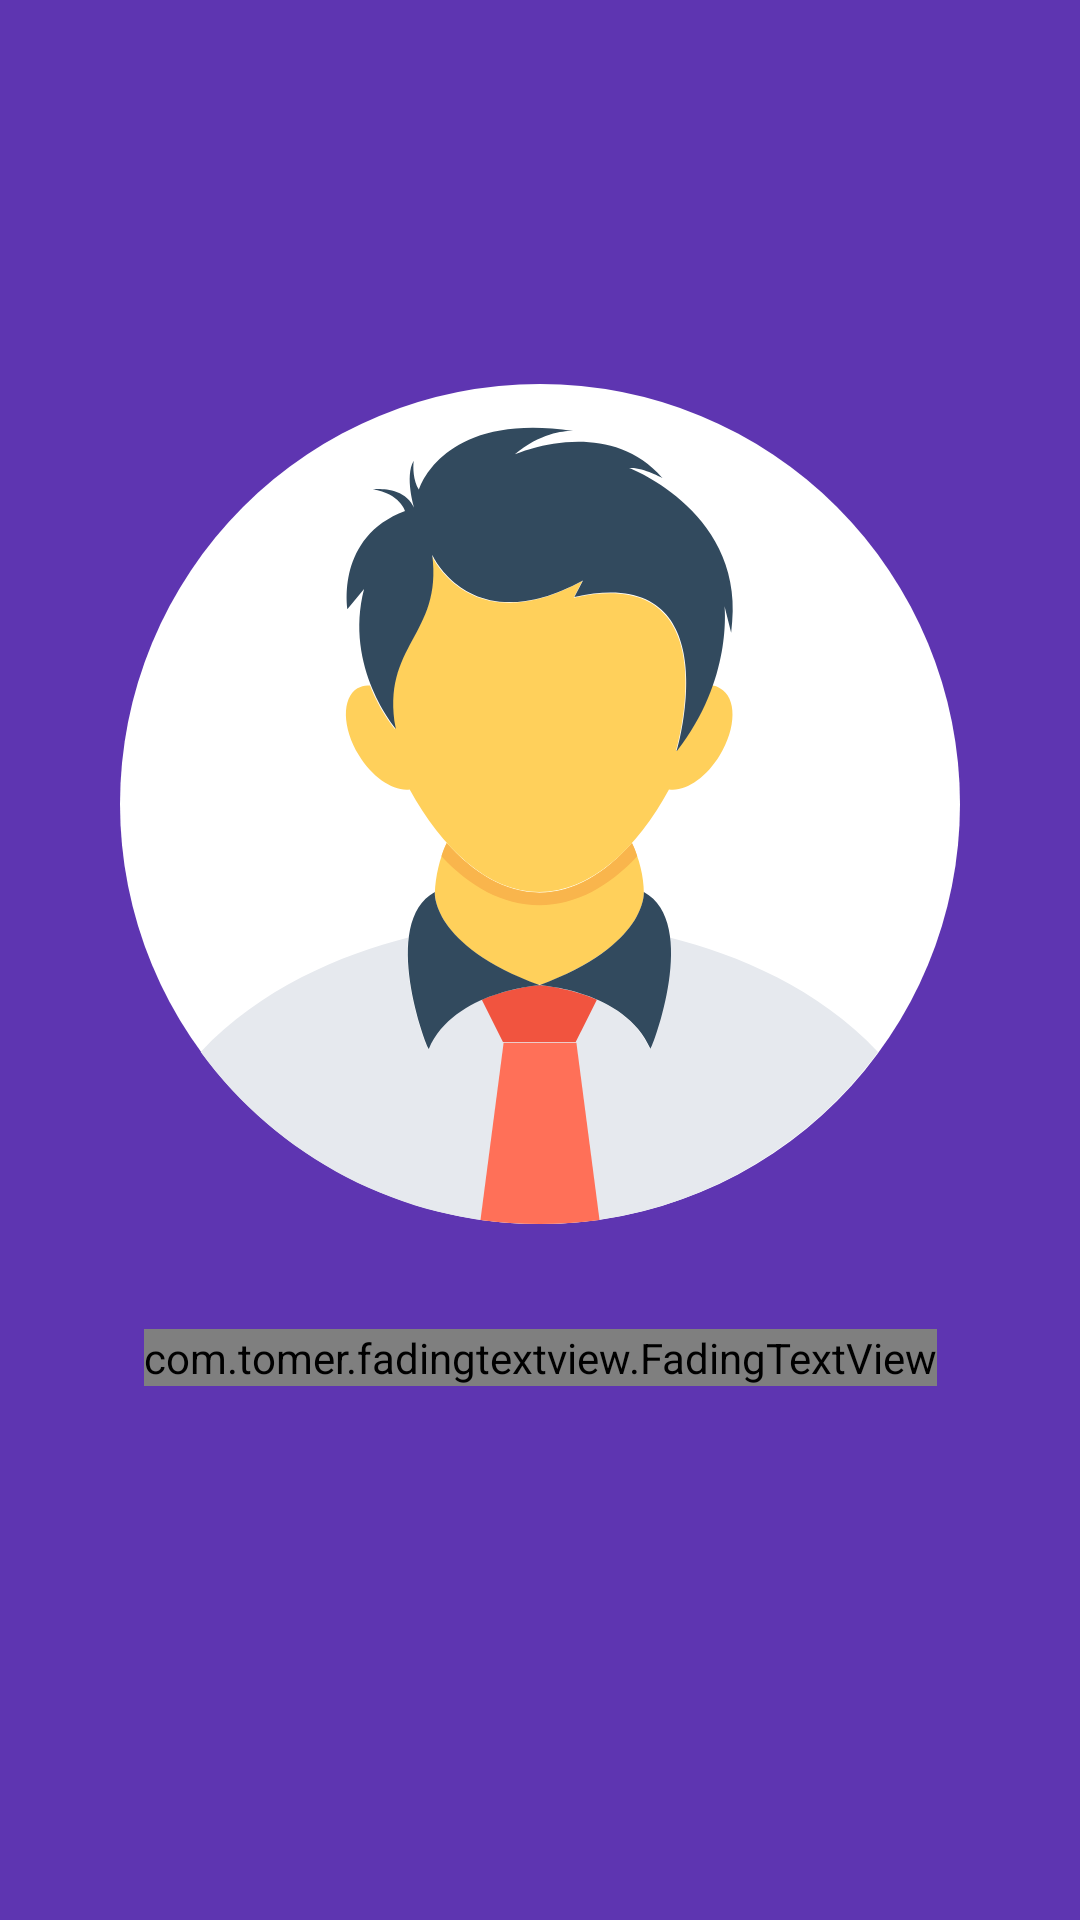

Android layout source for this screen:
<!-- AndroidManifest.xml: application theme AppTheme -->
<!-- res/layout/navigation_header.xml -->
<?xml version="1.0" encoding="utf-8"?>
<android.support.constraint.ConstraintLayout xmlns:android="http://schemas.android.com/apk/res/android"
    xmlns:app="http://schemas.android.com/apk/res-auto"
    xmlns:tools="http://schemas.android.com/tools"
    android:layout_width="match_parent"
    android:layout_height="200dp"
    android:background="@color/colorPrimary"
    android:gravity="center"
    android:onClick="navigation_profile"
    android:orientation="vertical">

    <ImageView
        android:id="@+id/nav_img"
        android:layout_width="0dp"
        android:layout_height="0dp"
        android:layout_marginBottom="8dp"
        android:background="@drawable/nav_user_profile_icon"
        app:layout_constraintBottom_toTopOf="@+id/guideline34"
        app:layout_constraintDimensionRatio="1:1"
        app:layout_constraintEnd_toEndOf="parent"
        app:layout_constraintStart_toStartOf="parent"
        app:layout_constraintTop_toTopOf="@+id/guideline36"
        app:layout_constraintVertical_bias="1.0" />

    <TextView
        android:id="@+id/header_name"
        android:layout_width="wrap_content"
        android:layout_height="wrap_content"
        android:layout_marginStart="8dp"
        android:layout_marginEnd="8dp"
        android:fontFamily="@font/convergence"
        android:textColor="@color/white"
        app:layout_constraintEnd_toEndOf="parent"
        app:layout_constraintStart_toStartOf="parent"
        app:layout_constraintTop_toTopOf="@+id/guideline34" />

    <android.support.constraint.Guideline
        android:id="@+id/guideline34"
        android:layout_width="wrap_content"
        android:layout_height="wrap_content"
        android:orientation="horizontal"
        app:layout_constraintGuide_percent="0.65" />

    <android.support.constraint.Guideline
        android:id="@+id/guideline35"
        android:layout_width="wrap_content"
        android:layout_height="wrap_content"
        android:orientation="vertical"
        app:layout_constraintGuide_percent="0.5" />

    <android.support.constraint.Guideline
        android:id="@+id/guideline36"
        android:layout_width="wrap_content"
        android:layout_height="wrap_content"
        android:orientation="horizontal"
        app:layout_constraintGuide_percent="0.2" />

    <com.tomer.fadingtextview.FadingTextView
        android:id="@+id/header_branch"
        android:layout_width="wrap_content"
        android:layout_height="wrap_content"
        android:layout_marginTop="8dp"
        android:fontFamily="@font/basic"
        android:textColor="@color/white"
        android:textColorLink="@color/white"
        android:textSize="13sp"
        app:layout_constraintEnd_toEndOf="@+id/header_name"
        app:layout_constraintStart_toStartOf="@+id/header_name"
        app:layout_constraintTop_toBottomOf="@+id/header_name"
        app:timeout="2000" />

</android.support.constraint.ConstraintLayout>
<!-- resources referenced by this layout -->
<resources>
  <color name="colorPrimary">#5e35b1</color>
  <color name="white">#FFFFFF</color>
  <!-- drawable nav_user_profile_icon: vector/xml drawable (drawable, 2791 chars, omitted) -->
  <style name="AppTheme" parent="Theme.AppCompat.Light.NoActionBar">
          
          <item name="colorPrimary">@color/colorPrimary</item>
          <item name="colorPrimaryDark">@color/colorPrimaryDark</item>
          <item name="colorAccent">@color/colorAccent</item>
      </style>
  <color name="colorPrimaryDark">#4527a0</color>
  <color name="colorAccent">#ffab40</color>
</resources>
